Run: headless pygame with SDL's dummy video driver; simulated clock (each Clock.tick advances the game by its frame time, no real sleeping); random seed 0; keys injected as events and as key.get_pressed() state; no mouse input.
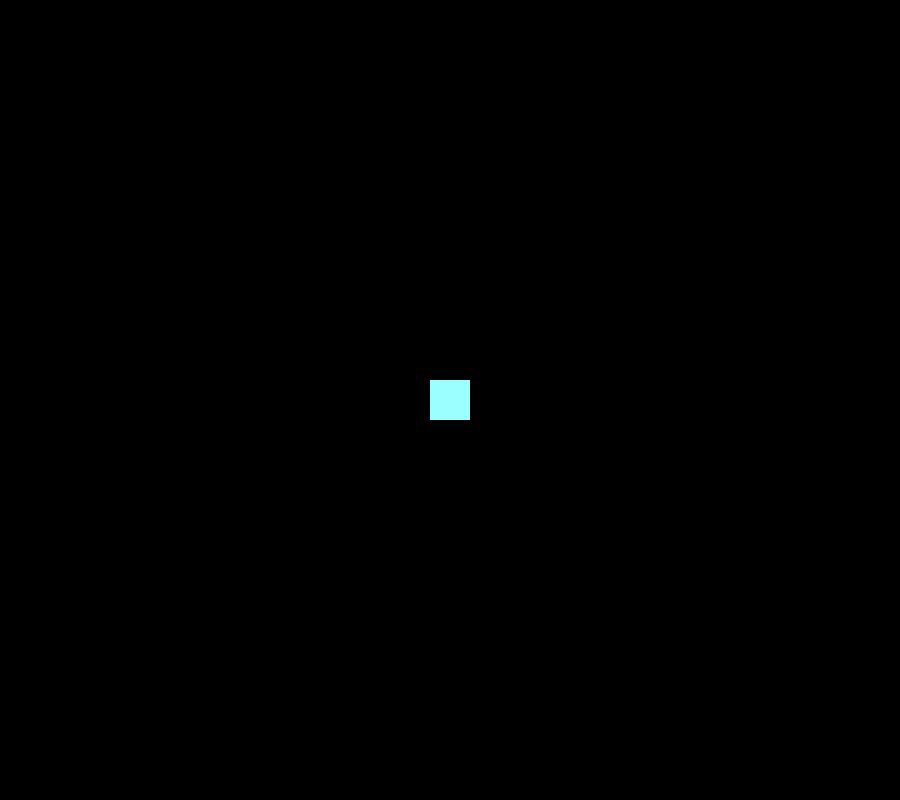
Frame 1 of 4 · flips 1–60 · no input
Frame 2 of 4 · flips 61–180 · tapped SPACE, RETURN · held RIGHT (→), D · screen unchanged from frame 1, image omitted
Frame 3 of 4 · flips 181–300 · held DOWN (↓), S · screen unchanged from frame 2, image omitted
Frame 4 of 4 · flips 301–420 · held LEFT (←), A, UP (↑), W · screen unchanged from frame 3, image omitted

The pygame program that drew these frames:

#credits to Clear Code for the tutorial
import pygame, sys

class Crosshair(pygame.sprite.Sprite): #inherit from pygame.sprite.Sprite
    def __init__(self, width, height, x, y, color):
        super().__init__()
        
        self.image = pygame.Surface((width, height))
        self.image.fill(color)
        self.rect = self.image.get_rect(center=(x,y))

pygame.init()
clock = pygame.time.Clock()

WIDTH, HEIGHT = 900,800
screen = pygame.display.set_mode((WIDTH, HEIGHT))
pygame.display.set_caption("Sprite Introduction")

crosshair = Crosshair(40,40,WIDTH//2, HEIGHT//2, (155,255,255))
chair_group = pygame.sprite.Group() #a sprite group, the only way to display sprites
chair_group.add(crosshair)

while 1:
    for event in pygame.event.get():
        if event.type == pygame.QUIT:
            pygame.quit()
            sys.exit()
        
    chair_group.draw(screen) #draw sprites of chair_group
    pygame.display.flip()
    clock.tick(60)
